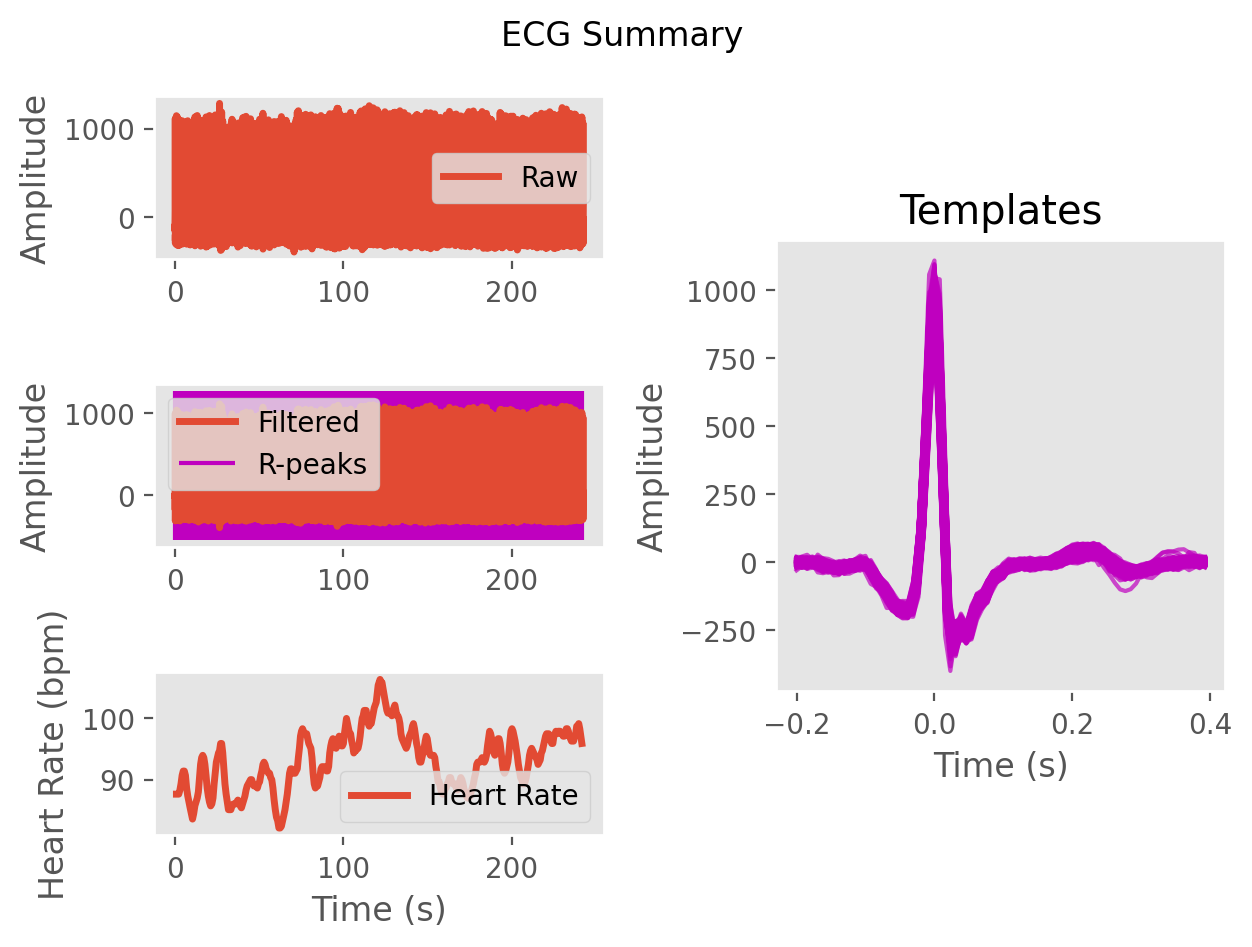

Source data for this figure (header and first rows):
ECG, -4.577676494524259, 1.750335444356784, 3.466644171955334, 3.804792362353181, 0.10839749070717453, -14.118858290016366, -23.134445983533016, -8.164704823274835, 8.53063283596774, 1.616617701027554, -8.476237122878217, -7.609157167752063, -13.026010551969833, -19.2022255702139, -13.875714463734063, -12.559736998197529, -14.282819812938968, -7.506110338673796, -8.142985587835533, -14.758563654196728, -10.145433765676138, -19.79427360248748, -59.708683615437565
Time (s), 0.0, 0.007692, 0.01538, 0.02308, 0.03077, 0.03846, 0.04615, 0.05385, 0.06154, 0.06923, 0.07692, 0.08462, 0.09231, 0.1, 0.1077, 0.1154, 0.1231, 0.1308, 0.1385, 0.1462, 0.1538, 0.1615, 0.1692
Rpeaks, 33, 122, 211, 300, 389, 476, 562, 647, 732, 818, 905, 996, 1086, 1176, 1270, 1363, 1456, 1547, 1636, 1727, 1816, 1902, 1986
IBI Series, 704, 699, 698, 697, 698, 687, 675, 670, 663, 674, 689, 713, 703, 713, 732, 738, 728, 713, 702, 713, 695, 678, 659
Heart Rate, 91, 90, 90, 89, 89, 90, 90, 90, 90, 89, 88, 88, 87, 87, 87, 87, 89, 90, 91, 91, 90, 90, 89
